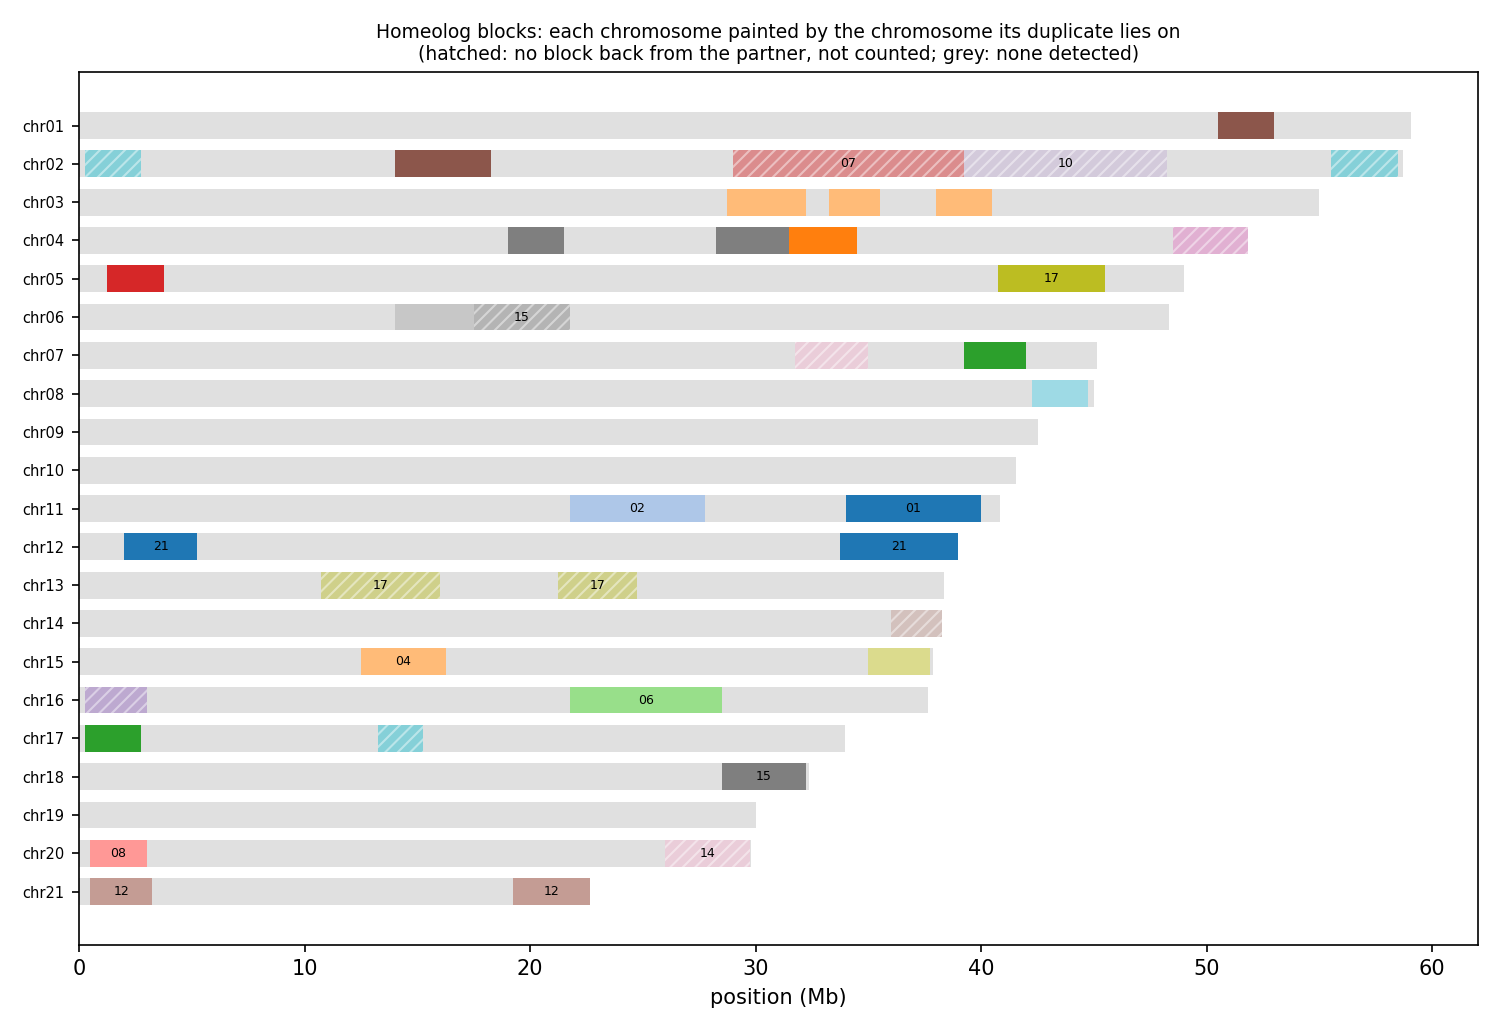

Values plotted in this chart, from the file beside it:
anchor	chrom	win_start	win_end	best	best_dist	second	second_dist	median_dist	z	homeolog_like
HAP1_chr01	chr01	1	250000	chr10	0.01300	chr08	0.01234	0.07238	0.73	no
HAP1_chr01	chr01	250001	500000	chr15	0.05645	chr21	0.06882	0.06814	1.39	no
HAP1_chr01	chr01	500001	750000	chr11	0.08576	chr21	0.107	0.1042	1.73	no
HAP1_chr01	chr01	750001	1000000	chr11	0.08540	chr21	0.106	0.1078	1.81	no
HAP1_chr01	chr01	1000001	1250000	chr11	0.07879	chr21	0.1182	0.1188	5.84	yes
HAP1_chr01	chr01	1250001	1500000	chr11	0.07533	chr19	0.09645	0.1013	3.43	yes
HAP1_chr01	chr01	1500001	1750000	chr11	0.06762	chr21	0.1076	0.1094	5.74	yes
HAP1_chr01	chr01	1750001	2000000	chr21	0.09015	chr20	0.08747	0.09160	1.46	no
HAP1_chr01	chr01	2000001	2250000	chr21	0.08386	chr19	0.08065	0.08576	2.19	no
HAP1_chr01	chr01	2250001	2500000	chr11	0.07870	chr21	0.09964	0.09959	1.51	no
HAP1_chr01	chr01	2500001	2750000	chr11	0.07259	chr21	0.09023	0.08894	1.27	no
HAP1_chr01	chr01	2750001	3000000	chr21	0.06841	chr19	0.06993	0.07376	2.07	no
HAP1_chr01	chr01	3000001	3250000	chr11	0.06630	chr21	0.09459	0.08992	2.01	no
HAP1_chr01	chr01	3250001	3500000	chr21	0.06728	chr11	0.05659	0.06849	2.03	no
HAP1_chr01	chr01	3500001	3750000	chr21	0.08316	chr11	0.07197	0.08261	1.48	no
HAP1_chr01	chr01	3750001	4000000	chr21	0.06065	chr19	0.05874	0.06622	2.93	no
HAP1_chr01	chr01	4000001	4250000	chr21	0.05960	chr19	0.05907	0.06095	2.24	no
HAP1_chr01	chr01	4250001	4500000	chr21	0.05595	chr20	0.05516	0.05858	2.09	no
HAP1_chr01	chr01	4500001	4750000	chr21	0.04283	chr19	0.04261	0.04323	1.73	no
HAP1_chr01	chr01	4750001	5000000	chr21	0.06664	chr20	0.06273	0.06382	1.25	no
HAP1_chr01	chr01	5000001	5250000	chr21	0.05228	chr20	0.05399	0.05514	2.50	no
HAP1_chr01	chr01	5250001	5500000	chr21	0.05305	chr20	0.05281	0.05605	2.19	no
HAP1_chr01	chr01	5500001	5750000	chr21	0.05300	chr20	0.05165	0.05446	2.03	no
HAP1_chr01	chr01	5750001	6000000	chr21	0.04509	chr20	0.04577	0.04634	1.98	no
HAP1_chr01	chr01	6000001	6250000	chr21	0.05119	chr20	0.04860	0.05231	2.31	no
HAP1_chr01	chr01	6250001	6500000	chr19	0.05992	chr21	0.06903	0.06300	1.23	no
HAP1_chr01	chr01	6500001	6750000	chr17	0.00415	chr13	0.00456	0.02453	2.86	no
HAP1_chr01	chr01	6750001	7000000	chr17	0.00664	chr13	0.00602	0.02747	2.96	no
HAP1_chr01	chr01	7000001	7250000	chr17	0.00609	chr13	0.00605	0.02665	4.03	yes
HAP1_chr01	chr01	7250001	7500000	chr17	0.00582	chr13	0.00520	0.02637	3.88	yes
HAP1_chr01	chr01	7500001	7750000	chr17	0.00587	chr13	0.00573	0.02616	3.44	yes
HAP1_chr01	chr01	7750001	8000000	chr17	0.00659	chr13	0.00615	0.02567	2.62	no
HAP1_chr01	chr01	8000001	8250000	chr17	0.00303	chr13	0.00317	0.02084	2.60	no
HAP1_chr01	chr01	8250001	8500000	chr17	0.00514	chr13	0.00513	0.02551	2.70	no
HAP1_chr01	chr01	8500001	8750000	chr17	0.00589	chr13	0.00614	0.02347	3.02	yes
HAP1_chr01	chr01	8750001	9000000	chr13	0.00890	chr19	0.01598	0.02639	3.04	yes
HAP1_chr01	chr01	9000001	9250000	chr19	0.00729	chr18	0.01092	0.02523	1.83	no
HAP1_chr01	chr01	9250001	9500000	chr19	0.00778	chr18	0.01131	0.02540	1.79	no
HAP1_chr01	chr01	9500001	9750000	chr19	0.01071	chr18	0.01447	0.02880	2.12	no
HAP1_chr01	chr01	9750001	10000000	chr19	0.00969	chr18	0.01266	0.02606	1.84	no
HAP1_chr01	chr01	10000001	10250000	chr19	0.01016	chr18	0.01325	0.02780	2.13	no
HAP1_chr01	chr01	10250001	10500000	chr19	0.01199	chr18	0.01557	0.03077	2.49	no
HAP1_chr01	chr01	10500001	10750000	chr19	0.01048	chr18	0.01353	0.02915	2.40	no
HAP1_chr01	chr01	10750001	11000000	chr19	0.00962	chr18	0.01266	0.02481	1.97	no
HAP1_chr01	chr01	11000001	11250000	chr19	0.01155	chr18	0.01557	0.02828	1.86	no
HAP1_chr01	chr01	11250001	11500000	chr19	0.00801	chr18	0.01150	0.02802	1.97	no
HAP1_chr01	chr01	11500001	11750000	chr19	0.00833	chr18	0.01161	0.02644	1.82	no
HAP1_chr01	chr01	11750001	12000000	chr19	0.00852	chr18	0.01251	0.02631	2.13	no
HAP1_chr01	chr01	12000001	12250000	chr19	0.00858	chr18	0.01316	0.02604	2.44	no
HAP1_chr01	chr01	12250001	12500000	chr19	0.01116	chr18	0.01486	0.02616	2.16	no
HAP1_chr01	chr01	12500001	12750000	chr19	0.00996	chr18	0.01327	0.02594	2.14	no
HAP1_chr01	chr01	12750001	13000000	chr19	0.00935	chr18	0.01248	0.02432	1.94	no
HAP1_chr01	chr01	13000001	13250000	chr19	0.01151	chr18	0.01560	0.02828	1.90	no
HAP1_chr01	chr01	13250001	13500000	chr19	0.00831	chr18	0.01167	0.02779	1.88	no
HAP1_chr01	chr01	13500001	13750000	chr19	0.00894	chr18	0.01222	0.02794	1.94	no
HAP1_chr01	chr01	13750001	14000000	chr19	0.00831	chr18	0.01217	0.02599	1.83	no
HAP1_chr01	chr01	14000001	14250000	chr19	0.00849	chr18	0.01233	0.02669	2.31	no
HAP1_chr01	chr01	14250001	14500000	chr19	0.01028	chr18	0.01440	0.02542	2.21	no
HAP1_chr01	chr01	14500001	14750000	chr19	0.01035	chr18	0.01390	0.02577	2.14	no
HAP1_chr01	chr01	14750001	15000000	chr19	0.01006	chr18	0.01317	0.02495	2.08	no
... 3,457 more rows
